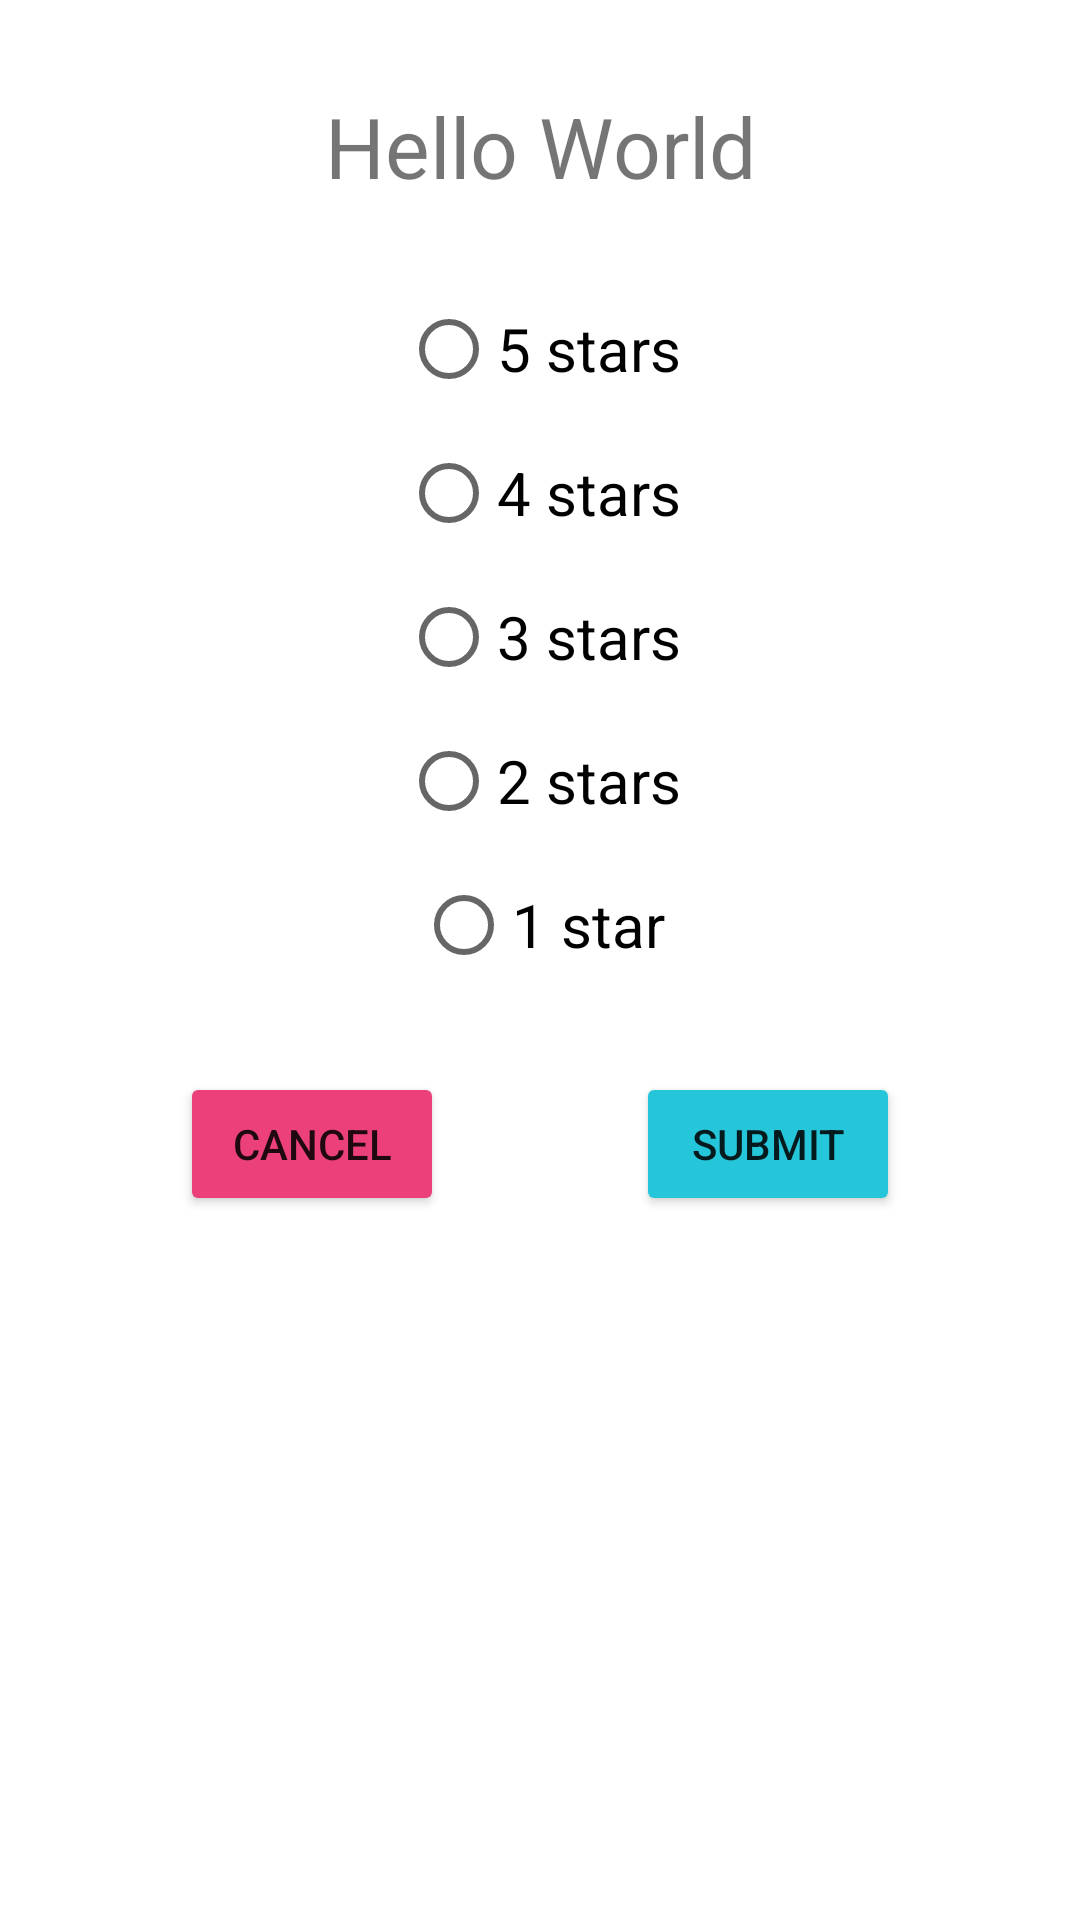

This screen was rendered from an Android layout file. Write that file and the resources it references.
<!-- AndroidManifest.xml: application theme Theme.Filmos -->
<!-- res/layout/fragment_custom_dialog.xml -->
<?xml version="1.0" encoding="utf-8"?>
<androidx.constraintlayout.widget.ConstraintLayout xmlns:android="http://schemas.android.com/apk/res/android"
    android:layout_width="match_parent"
    android:layout_height="match_parent"
    xmlns:app="http://schemas.android.com/apk/res-auto">

    <TextView
        android:id="@+id/header"
        android:layout_width="wrap_content"
        android:layout_height="wrap_content"
        android:text="Hello World"
        android:textSize="28sp"
        app:layout_constraintTop_toTopOf="parent"
        app:layout_constraintRight_toRightOf="parent"
        app:layout_constraintLeft_toLeftOf="parent"
        android:layout_marginTop="30dp"/>
    <RadioGroup
        android:id="@+id/groupRadio"
        android:layout_width="400dp"
        android:layout_height="wrap_content"
        android:orientation="vertical"
        android:padding="25dp"
        android:gravity="center"
        app:layout_constraintTop_toBottomOf="@+id/header"
        app:layout_constraintLeft_toLeftOf="parent"
        app:layout_constraintRight_toRightOf="parent">

        <RadioButton
            android:id="@+id/ch5"
            android:layout_width="wrap_content"
            android:layout_height="wrap_content"
            android:text="5 stars"
            android:textSize="20dp"/>
        <RadioButton
            android:id="@+id/ch4"
            android:layout_width="wrap_content"
            android:layout_height="wrap_content"
            android:text="4 stars"
            android:textSize="20dp"/>
        <RadioButton
            android:id="@+id/ch3"
            android:layout_width="wrap_content"
            android:layout_height="wrap_content"
            android:text="3 stars"
            android:textSize="20dp"/>
        <RadioButton
            android:id="@+id/ch2"
            android:layout_width="wrap_content"
            android:layout_height="wrap_content"
            android:text="2 stars"
            android:textSize="20dp"/>
        <RadioButton
            android:id="@+id/ch1"
            android:layout_width="wrap_content"
            android:layout_height="wrap_content"
            android:text="1 star"
            android:textSize="20dp"/>
    </RadioGroup>

    <Button
        android:id="@+id/btn_cancel"
        android:layout_width="wrap_content"
        android:layout_height="wrap_content"
        android:text="cancel"
        android:backgroundTint="#EC407A"
        app:layout_constraintTop_toBottomOf="@+id/groupRadio"
        app:layout_constraintLeft_toLeftOf="parent"
        android:layout_marginLeft="60dp"
        android:layout_marginBottom="25dp"/>

    <Button
        android:id="@+id/btn_submit"
        android:layout_width="wrap_content"
        android:layout_height="wrap_content"
        android:text="submit"
        android:backgroundTint="#26C6DA"
        app:layout_constraintTop_toBottomOf="@+id/groupRadio"
        app:layout_constraintRight_toRightOf="parent"
        android:layout_marginRight="60dp"
        android:layout_marginBottom="25dp"/>



</androidx.constraintlayout.widget.ConstraintLayout>
<!-- resources referenced by this layout -->
<resources>
  <style name="Theme.Filmos" parent="Theme.MaterialComponents.DayNight.DarkActionBar">
          
          <item name="colorPrimary">@color/purple_500</item>
          <item name="colorPrimaryVariant">@color/purple_700</item>
          <item name="colorOnPrimary">@color/white</item>
          
          <item name="colorSecondary">@color/teal_200</item>
          <item name="colorSecondaryVariant">@color/teal_700</item>
          <item name="colorOnSecondary">@color/black</item>
          
          <item name="android:statusBarColor" tools:targetApi="l">?attr/colorPrimaryVariant</item>
          
      </style>
  <!-- not gathered from this repository: default colours our renderer supplied (Android Studio template values) -->
  <color name="purple_500">#FF6200EE</color>
  <color name="purple_700">#FF3700B3</color>
  <color name="teal_200">#FF03DAC5</color>
  <color name="teal_700">#FF018786</color>
  <color name="black">#FF000000</color>
  <color name="white">#FFFFFFFF</color>
</resources>
